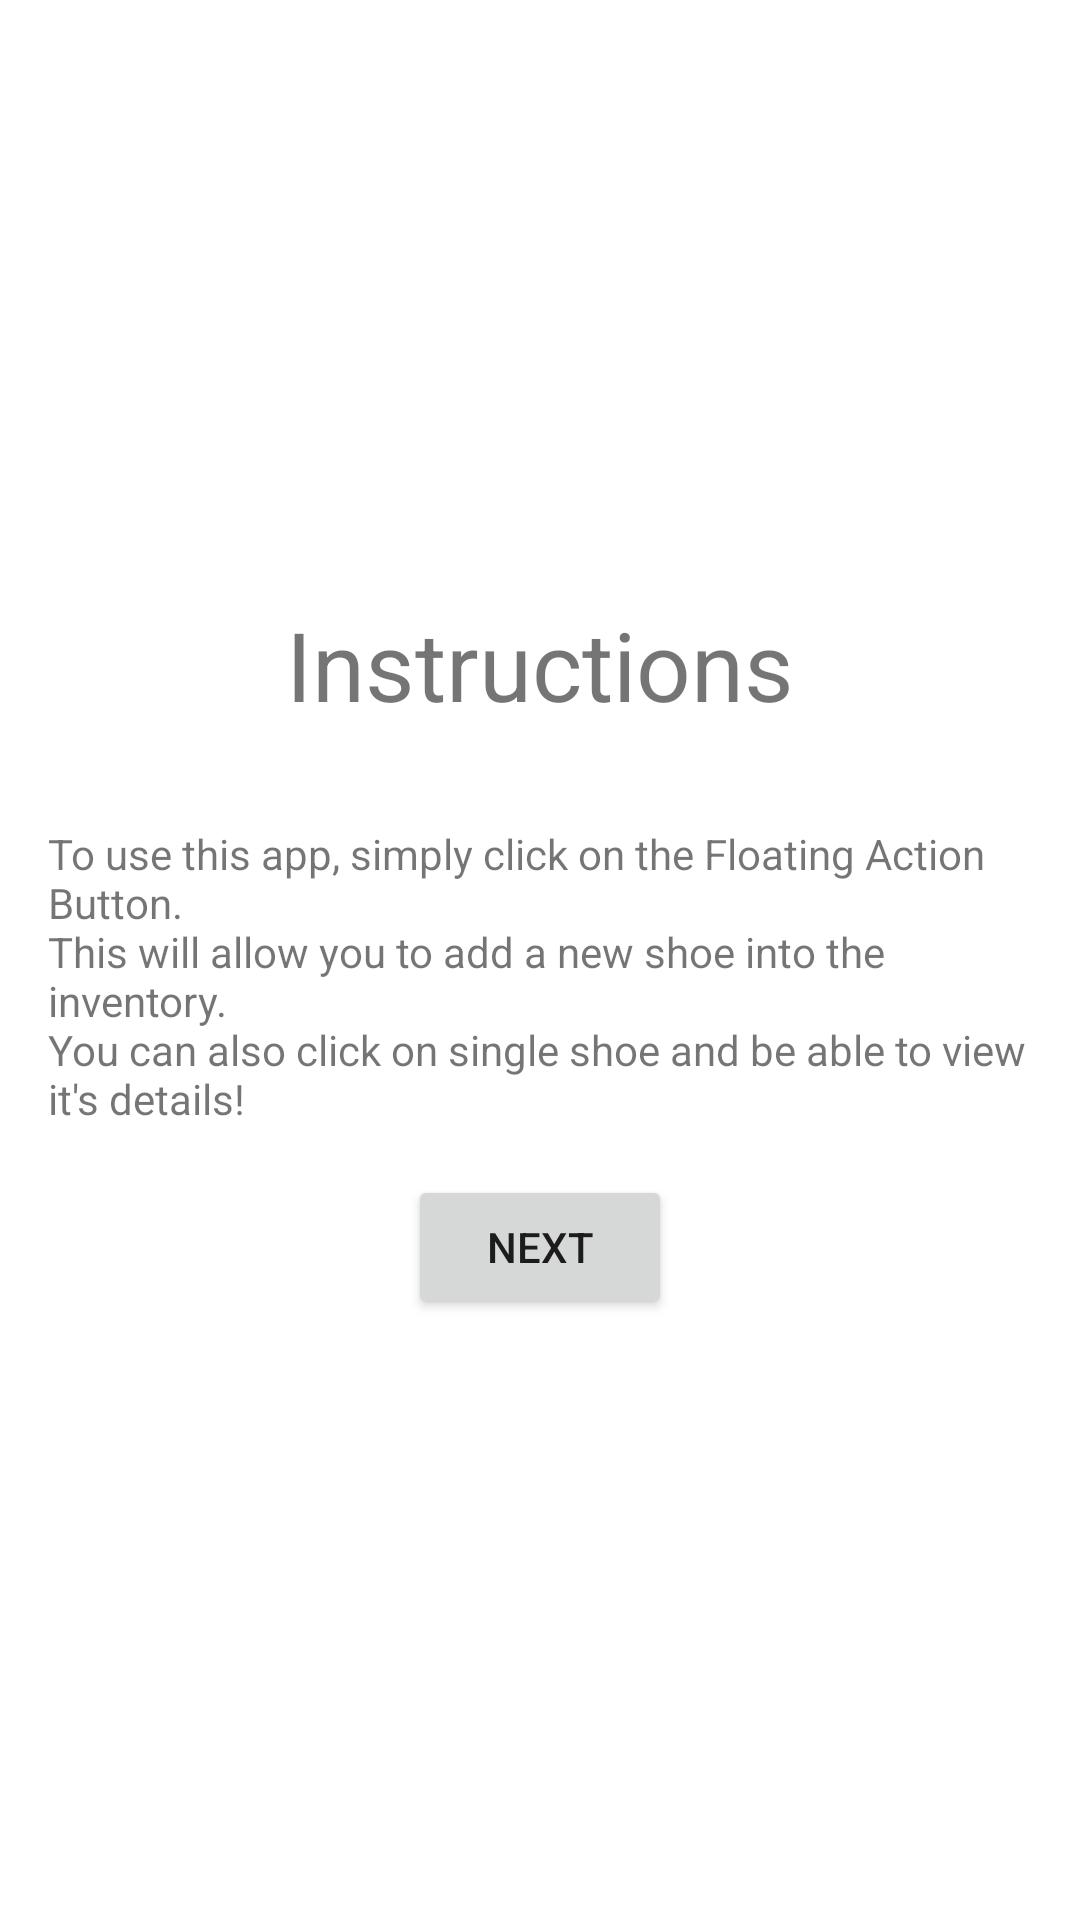

Layout XML and referenced resources for this Android screen:
<!-- AndroidManifest.xml: application theme Theme.ShoeInventory -->
<!-- res/layout/fragment_instructions.xml -->
<?xml version="1.0" encoding="utf-8"?>
<LinearLayout xmlns:android="http://schemas.android.com/apk/res/android"
    xmlns:tools="http://schemas.android.com/tools"
    android:layout_width="match_parent"
    android:layout_height="match_parent"
    android:gravity="center"
    android:orientation="vertical"
    tools:context=".WelcomeFragment">

    <TextView
        style="@style/styleTitle"
        android:text="@string/instructionsFragmentLabel" />

    <TextView
        style="@style/styleText"
        android:text="@string/stringInstructionsBody"/>

    <Button
        android:id="@+id/nextButton"
        style="@style/styleButtons"
        android:text="@string/stringNextButton"/>

</LinearLayout>
<!-- resources referenced by this layout -->
<resources>
  <string name="instructionsFragmentLabel">Instructions</string>
  <string name="stringInstructionsBody">To use this app, simply click on the Floating Action Button. \nThis will allow you to add a new shoe into the inventory. \nYou can also click on single shoe and be able to view it\'s details!</string>
  <string name="stringNextButton">Next</string>
  <style name="styleButtons" parent="styleWrappedContent">
          <item name="android:layout_marginBottom">@dimen/dimenMediumMargin</item>
      </style>
  <style name="styleText" parent="styleWrappedContent">
          <item name="android:layout_margin">@dimen/dimenMediumMargin</item>
      </style>
  <style name="styleTitle" parent="styleText">
          <item name="android:textSize">@dimen/dimenTitleSize</item>
      </style>
  <style name="Theme.ShoeInventory" parent="Theme.MaterialComponents.DayNight.DarkActionBar">
          
          <item name="colorPrimary">@color/purple_500</item>
          <item name="colorPrimaryVariant">@color/purple_700</item>
          <item name="colorOnPrimary">@color/white</item>
          
          <item name="colorSecondary">@color/teal_200</item>
          <item name="colorSecondaryVariant">@color/teal_700</item>
          <item name="colorOnSecondary">@color/black</item>
          
          <item name="android:statusBarColor">?attr/colorPrimaryVariant</item>
          
      </style>
  <style name="styleWrappedContent">
          <item name="android:layout_width">wrap_content</item>
          <item name="android:layout_height">wrap_content</item>
      </style>
  <dimen name="dimenMediumMargin">16dp</dimen>
  <dimen name="dimenTitleSize">32sp</dimen>
  <!-- not gathered from this repository: default colours our renderer supplied (Android Studio template values) -->
  <color name="purple_500">#FF6200EE</color>
  <color name="purple_700">#FF3700B3</color>
  <color name="teal_200">#FF03DAC5</color>
  <color name="teal_700">#FF018786</color>
  <color name="black">#FF000000</color>
  <color name="white">#FFFFFFFF</color>
</resources>
